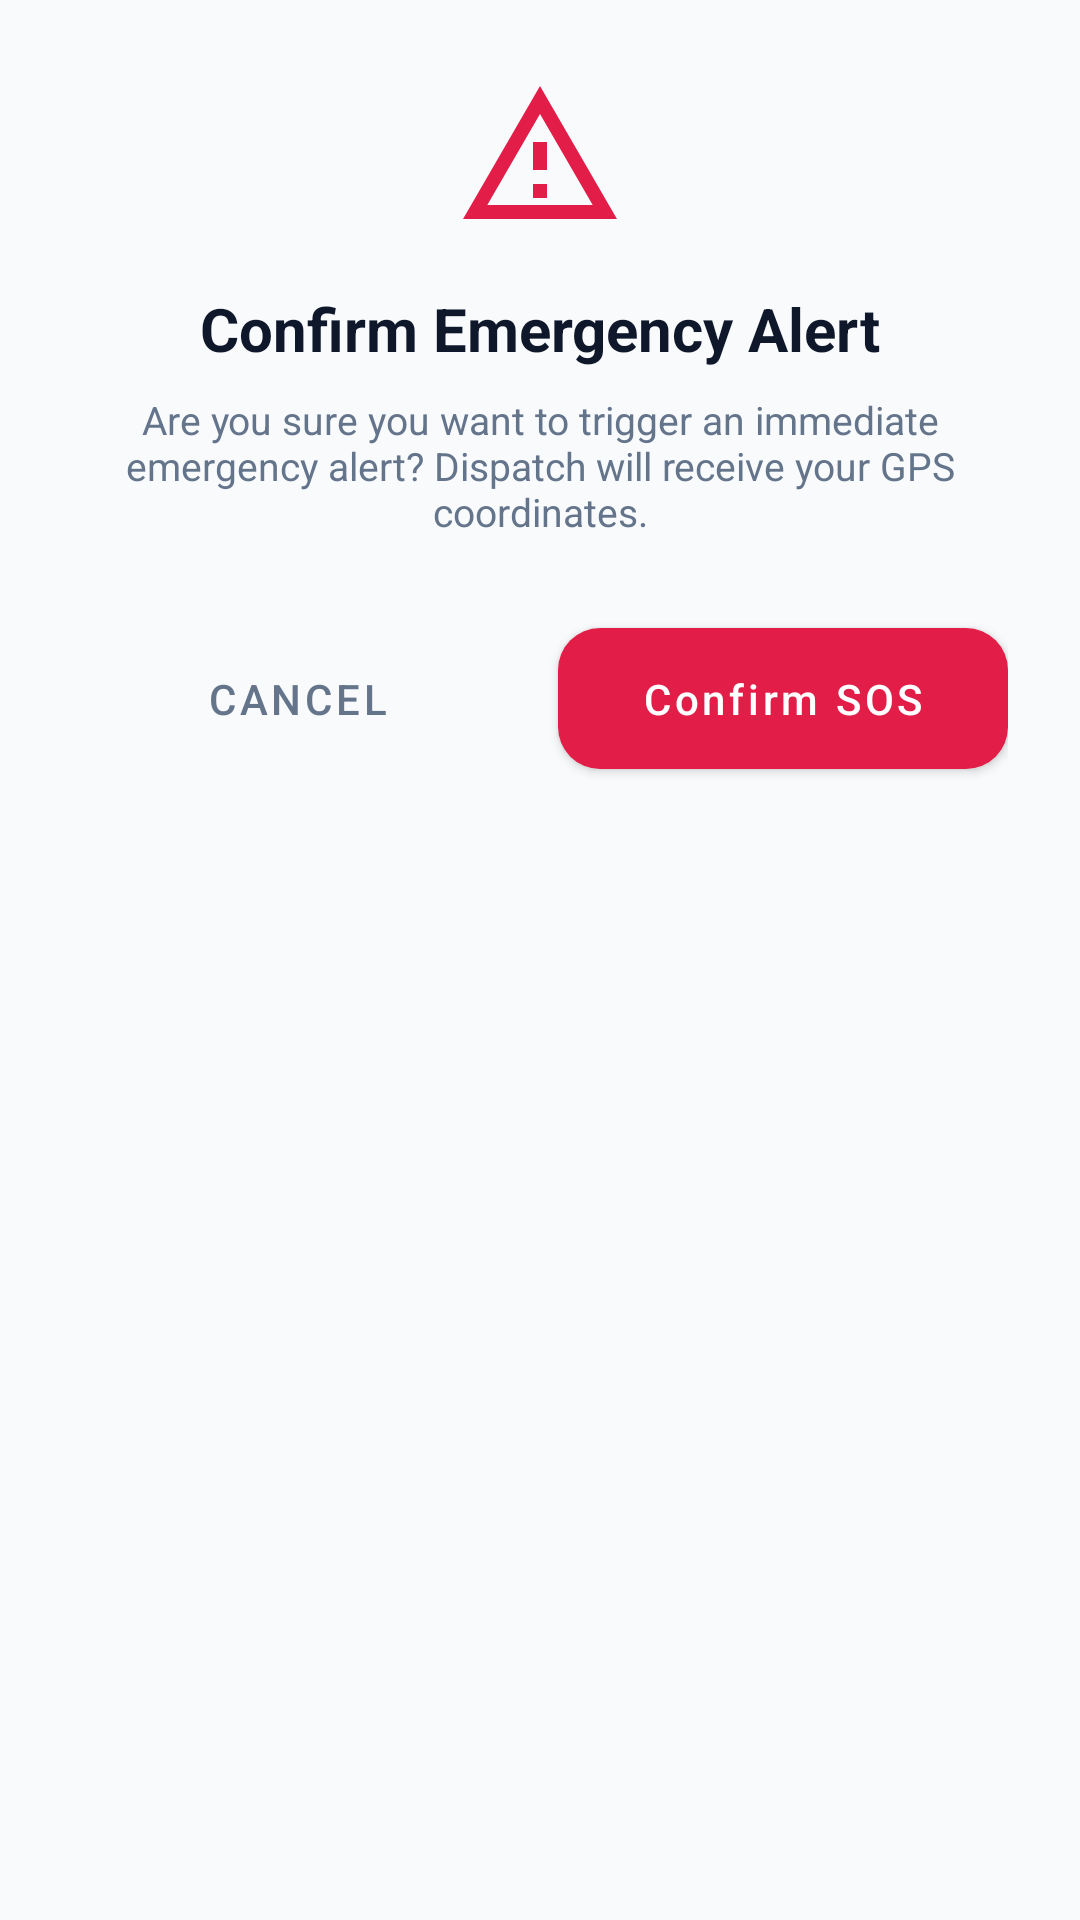

Here is an Android app screen rendered from its layout file. Give the layout XML and the strings, colors and styles it references.
<!-- AndroidManifest.xml: application theme Theme.UniTrack -->
<!-- res/layout/dialog_emergency_confirm.xml -->
<?xml version="1.0" encoding="utf-8"?>
<LinearLayout xmlns:android="http://schemas.android.com/apk/res/android"
    xmlns:app="http://schemas.android.com/apk/res-auto"
    android:layout_width="match_parent"
    android:layout_height="wrap_content"
    android:background="@drawable/bg_card_rounded"
    android:orientation="vertical"
    android:padding="24dp">

    <ImageView
        android:layout_width="56dp"
        android:layout_height="56dp"
        android:layout_gravity="center_horizontal"
        android:src="@drawable/ic_nav_emergency"
        app:tint="@color/danger" />

    <TextView
        android:layout_width="wrap_content"
        android:layout_height="wrap_content"
        android:layout_gravity="center_horizontal"
        android:layout_marginTop="16dp"
        android:text="Confirm Emergency Alert"
        android:textColor="@color/text_primary"
        android:textSize="20sp"
        android:textStyle="bold" />

    <TextView
        android:layout_width="wrap_content"
        android:layout_height="wrap_content"
        android:layout_gravity="center_horizontal"
        android:layout_marginTop="8dp"
        android:gravity="center"
        android:text="@string/emergency_dialog_msg"
        android:textColor="@color/text_secondary"
        android:textSize="13sp" />

    <LinearLayout
        android:layout_width="match_parent"
        android:layout_height="wrap_content"
        android:layout_marginTop="24dp"
        android:orientation="horizontal">

        <com.google.android.material.button.MaterialButton
            android:id="@+id/btnDialogCancel"
            style="@style/Widget.MaterialComponents.Button.TextButton"
            android:layout_width="0dp"
            android:layout_height="wrap_content"
            android:layout_marginEnd="6dp"
            android:layout_weight="1"
            android:text="Cancel"
            android:textColor="@color/text_secondary" />

        <com.google.android.material.button.MaterialButton
            android:id="@+id/btnDialogConfirm"
            style="@style/Widget.UniTrack.Button.Danger"
            android:layout_width="0dp"
            android:layout_height="wrap_content"
            android:layout_marginStart="6dp"
            android:layout_weight="1"
            android:text="Confirm SOS" />
    </LinearLayout>

</LinearLayout>
<!-- resources referenced by this layout -->
<resources>
  <color name="danger">#E11D48</color>
  <color name="text_primary">#0F172A</color>
  <color name="text_secondary">#64748B</color>
  <!-- drawable ic_nav_emergency (drawable) -->
  <vector xmlns:android="http://schemas.android.com/apk/res/android"
      android:width="24dp"
      android:height="24dp"
      android:viewportWidth="24"
      android:viewportHeight="24">
      <path
          android:fillColor="#FFFFFFFF"
          android:pathData="M12,2L1,21h22L12,2zm0,3.99L19.53,19H4.47L12,5.99zM11,10v4h2v-4h-2zm0,6v2h2v-2h-2z"/>
  </vector>
  <string name="emergency_dialog_msg">Are you sure you want to trigger an immediate emergency alert? Dispatch will receive your GPS coordinates.</string>
  <style name="Widget.UniTrack.Button.Danger" parent="Widget.MaterialComponents.Button">
          <item name="backgroundTint">@color/danger</item>
          <item name="android:textColor">@color/pure_white</item>
          <item name="cornerRadius">14dp</item>
          <item name="android:textAllCaps">false</item>
          <item name="android:paddingTop">14dp</item>
          <item name="android:paddingBottom">14dp</item>
          <item name="android:fontFamily">sans-serif-medium</item>
      </style>
  <style name="Theme.UniTrack" parent="Theme.MaterialComponents.DayNight.NoActionBar">
          
          <item name="colorPrimary">@color/primary</item>
          <item name="colorPrimaryVariant">@color/primary_dark</item>
          <item name="colorOnPrimary">@color/pure_white</item>
          
          <item name="colorSecondary">@color/secondary</item>
          <item name="colorSecondaryVariant">@color/secondary_light</item>
          <item name="colorOnSecondary">@color/pure_white</item>
          
          <item name="android:statusBarColor">@color/surface</item>
          <item name="android:windowLightStatusBar">true</item>
          <item name="android:windowBackground">@color/background</item>
          <item name="colorSurface">@color/surface</item>
          <item name="colorOnSurface">@color/text_primary</item>
  
          
          <item name="android:textColor">@color/text_primary</item>
          <item name="android:textColorPrimary">@color/text_primary</item>
          <item name="android:textColorSecondary">@color/text_secondary</item>
          <item name="android:textColorHint">@color/input_hint</item>
          <item name="android:editTextColor">@color/input_text</item>
  
          
          <item name="textInputStyle">@style/Widget.UniTrack.TextInputLayout</item>
          <item name="editTextStyle">@style/Widget.UniTrack.EditText</item>
      </style>
  <color name="pure_white">#FFFFFF</color>
  <color name="primary">#059669</color>
  <color name="primary_dark">#047857</color>
  <color name="secondary">#0F172A</color>
  <color name="secondary_light">#1E293B</color>
  <color name="surface">#FFFFFF</color>
  <color name="background">#F8FAFC</color>
  <color name="input_hint">#64748B</color>
  <color name="input_text">#0F172A</color>
  <style name="Widget.UniTrack.TextInputLayout" parent="Widget.MaterialComponents.TextInputLayout.OutlinedBox">
          <item name="boxStrokeColor">@color/primary</item>
          <item name="hintTextColor">@color/primary</item>
          <item name="android:textColorHint">@color/input_hint</item>
          <item name="boxBackgroundColor">@color/input_background</item>
          <item name="boxCornerRadiusTopStart">12dp</item>
          <item name="boxCornerRadiusTopEnd">12dp</item>
          <item name="boxCornerRadiusBottomStart">12dp</item>
          <item name="boxCornerRadiusBottomEnd">12dp</item>
      </style>
  <style name="Widget.UniTrack.EditText" parent="Widget.MaterialComponents.TextInputEditText.OutlinedBox">
          <item name="android:textColor">@color/input_text</item>
          <item name="android:textColorHint">@color/input_hint</item>
          <item name="android:textSize">14sp</item>
      </style>
  <color name="input_background">#FFFFFF</color>
</resources>
